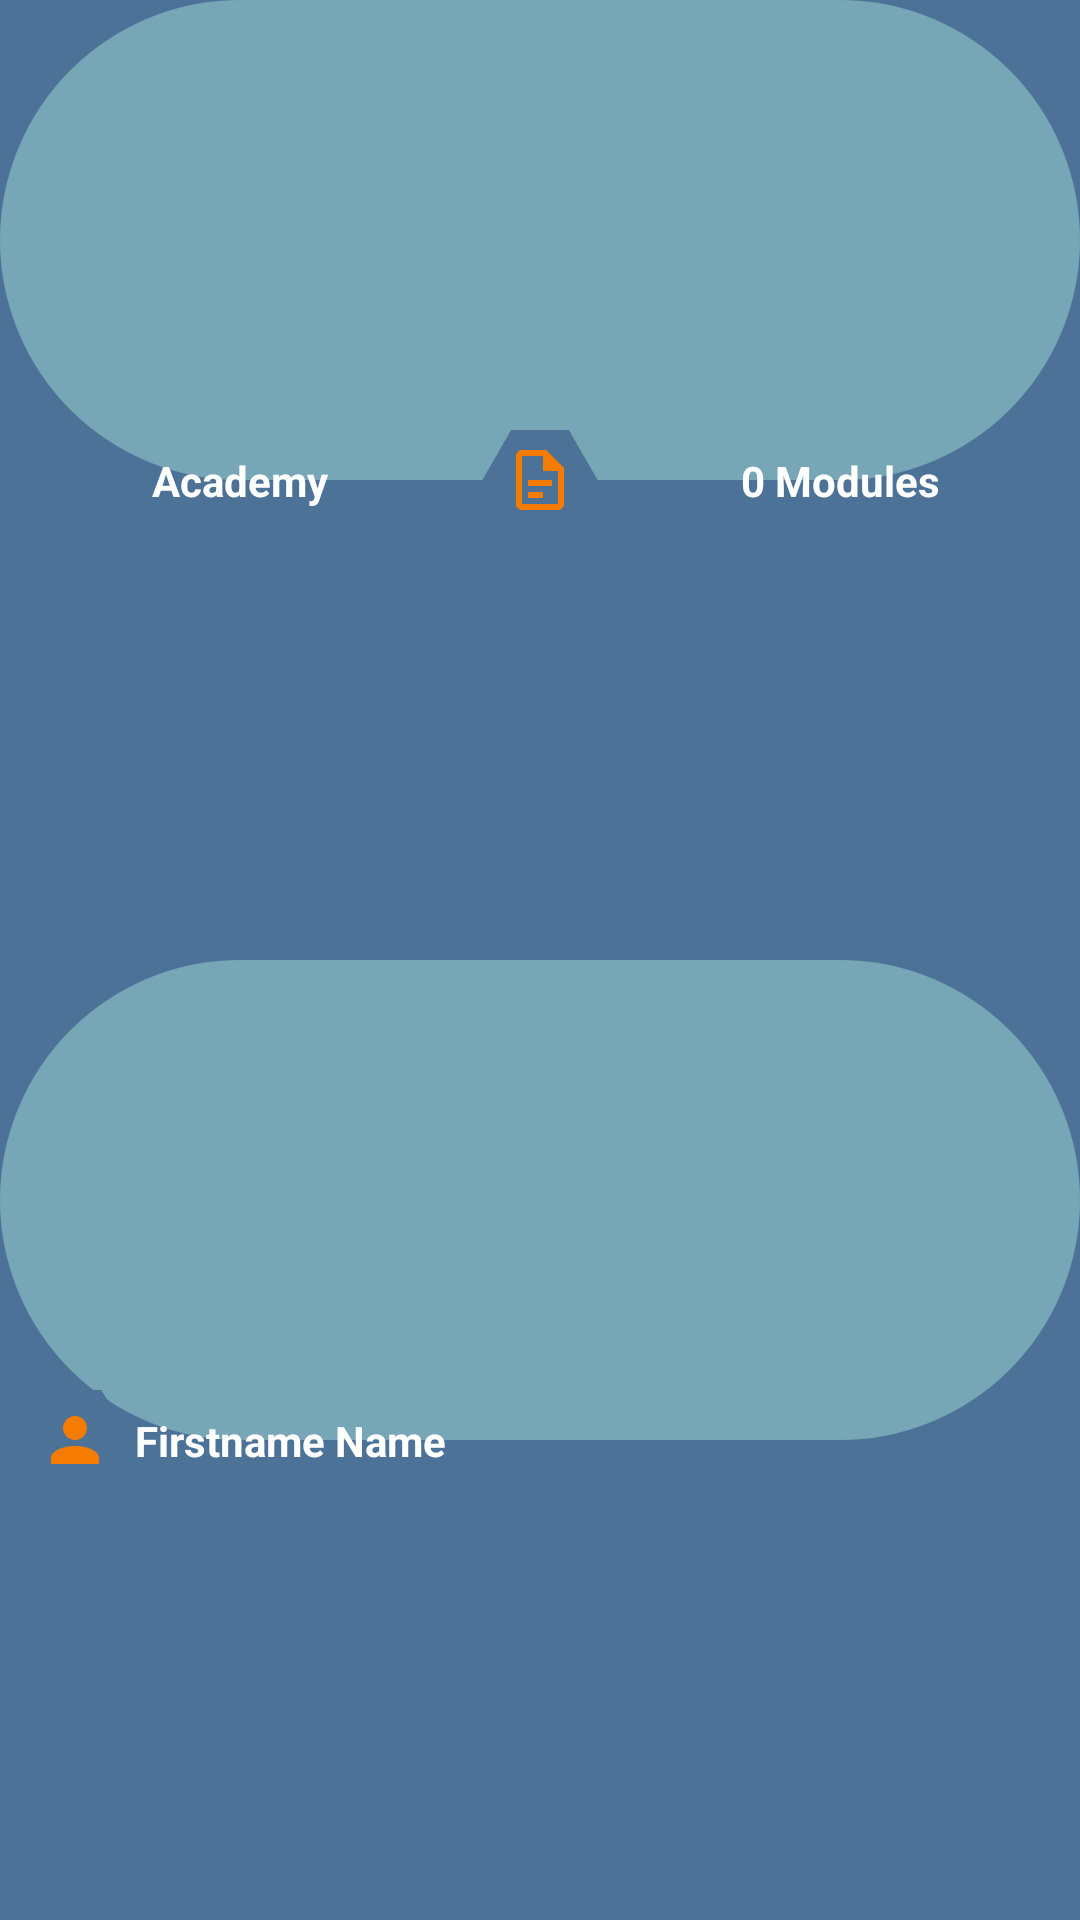

Write the Android layout XML for this screen, with the resource values it uses.
<!-- AndroidManifest.xml: application theme Theme.Si2GAssistant -->
<!-- res/layout/layout_modules_results.xml -->
<layout
    xmlns:android="http://schemas.android.com/apk/res/android"
    xmlns:app="http://schemas.android.com/apk/res-auto">

    <data>
        <variable
            name="navigationViewModel"
            type="com.oxymium.si2gassistant.navigation.NavigationViewModel" />
        <variable
            name="modulesViewModel"
            type="com.oxymium.si2gassistant.features.modules.ModulesViewModel"/>
    </data>

    <androidx.constraintlayout.widget.ConstraintLayout
        android:layout_width="match_parent"
        android:layout_height="wrap_content"
        android:layout_marginStart="@dimen/items_margin"
        android:layout_marginEnd="@dimen/items_margin"
        android:layout_marginTop="@dimen/items_margin"
        android:layout_marginBottom="@dimen/items_margin">

        
        <androidx.constraintlayout.widget.ConstraintLayout
            android:id="@+id/layout_modules_results_top_first"
            android:layout_width="match_parent"
            android:layout_height="0dp"
            android:background="@drawable/item_curved_shape"
            app:layout_constraintStart_toStartOf="parent"
            app:layout_constraintEnd_toEndOf="parent"
            app:layout_constraintTop_toTopOf="parent"
            app:layout_constraintBottom_toTopOf="@id/layout_modules_results_top_second">

        </androidx.constraintlayout.widget.ConstraintLayout>

        
        <androidx.constraintlayout.widget.ConstraintLayout
            android:id="@+id/layout_modules_results_top_second"
            android:layout_width="match_parent"
            android:layout_height="0dp"
            android:background="#00FFFFFF"
            app:layout_constraintStart_toStartOf="parent"
            app:layout_constraintEnd_toEndOf="parent"
            app:layout_constraintTop_toBottomOf="@id/layout_modules_results_top_first"
            app:layout_constraintBottom_toTopOf="@id/layout_modules_results_bottom_first">

        </androidx.constraintlayout.widget.ConstraintLayout>

        
        <androidx.constraintlayout.widget.ConstraintLayout
            android:id="@+id/layout_modules_results_bottom_first"
            android:layout_width="match_parent"
            android:layout_height="0dp"
            android:background="@drawable/item_curved_shape"
            app:layout_constraintStart_toStartOf="parent"
            app:layout_constraintEnd_toEndOf="parent"
            app:layout_constraintTop_toBottomOf="@id/layout_modules_results_top_second"
            app:layout_constraintBottom_toTopOf="@id/layout_modules_results_bottom_second">

        </androidx.constraintlayout.widget.ConstraintLayout>

        
        <androidx.constraintlayout.widget.ConstraintLayout
            android:id="@+id/layout_modules_results_bottom_second"
            android:layout_width="match_parent"
            android:layout_height="0dp"
            android:background="#00FFFFFF"
            app:layout_constraintStart_toStartOf="parent"
            app:layout_constraintEnd_toEndOf="parent"
            app:layout_constraintTop_toBottomOf="@id/layout_modules_results_bottom_first"
            app:layout_constraintBottom_toBottomOf="parent">

        </androidx.constraintlayout.widget.ConstraintLayout>

        
        <ImageView
            android:id="@+id/layout_modules_results_module_icon"
            android:layout_width="wrap_content"
            android:layout_height="wrap_content"
            android:layout_marginStart="@dimen/items_margin"
            android:layout_marginEnd="@dimen/items_margin"
            android:layout_marginTop="@dimen/items_margin"
            android:layout_marginBottom="@dimen/items_margin"
            android:src="@drawable/module_hexagonal_variant"
            android:contentDescription="@string/module_hexagonal_variant_description"
            app:layout_constraintStart_toStartOf="parent"
            app:layout_constraintEnd_toEndOf="parent"
            app:layout_constraintTop_toBottomOf="@id/layout_modules_results_top_first"
            app:layout_constraintBottom_toTopOf="@id/layout_modules_results_top_second"/>

        <TextView
            android:layout_width="wrap_content"
            android:layout_height="wrap_content"
            android:text="@{navigationViewModel.selectedAcademy.location}"
            android:textColor="@color/white"
            android:textAlignment="center"
            android:textStyle="bold"
            android:hint="@string/fragment_modules_current_academy_hint"
            android:textColorHint="@color/white"
            app:layout_constraintStart_toStartOf="parent"
            app:layout_constraintEnd_toStartOf="@id/layout_modules_results_module_icon"
            app:layout_constraintTop_toBottomOf="@id/layout_modules_results_top_first"
            app:layout_constraintBottom_toTopOf="@id/layout_modules_results_top_second"/>

        <TextView
            android:id="@+id/layout_results"
            android:layout_width="wrap_content"
            android:layout_height="wrap_content"
            android:text="@{@string/fragment_modules_results(String.valueOf(modulesViewModel.allModules.size()))}"
            android:textColor="@color/white"
            android:textAlignment="center"
            android:textStyle="bold"
            android:hint="@string/fragment_modules_results_hint"
            android:textColorHint="@color/white"
            app:layout_constraintStart_toEndOf="@id/layout_modules_results_module_icon"
            app:layout_constraintEnd_toEndOf="parent"
            app:layout_constraintTop_toBottomOf="@id/layout_modules_results_top_first"
            app:layout_constraintBottom_toTopOf="@id/layout_modules_results_top_second"/>

        
        <ImageView
            android:id="@+id/layout_modules_results_actor_icon"
            android:layout_width="wrap_content"
            android:layout_height="wrap_content"
            android:layout_marginStart="@dimen/items_margin"
            android:layout_marginEnd="@dimen/items_margin"
            android:layout_marginTop="@dimen/items_margin"
            android:layout_marginBottom="@dimen/items_margin"
            android:src="@drawable/actor_hexagonal_variant"
            android:contentDescription="@string/actor_hexagonal_variant_description"
            app:layout_constraintStart_toStartOf="parent"
            app:layout_constraintEnd_toStartOf="@id/layout_modules_results_full_name"
            app:layout_constraintTop_toBottomOf="@id/layout_modules_results_bottom_first"
            app:layout_constraintBottom_toTopOf="@id/layout_modules_results_bottom_second"/>

        <TextView
            android:id="@+id/layout_modules_results_full_name"
            android:layout_width="wrap_content"
            android:layout_height="wrap_content"
            android:text="@{@string/fragment_modules_full_name(navigationViewModel.selectedActor.firstName, navigationViewModel.selectedActor.name)}"
            android:textColor="@color/white"
            android:textAlignment="center"
            android:textStyle="bold"
            android:hint="@string/fragment_modules_full_name_hint"
            android:textColorHint="@color/white"
            app:layout_constraintStart_toEndOf="@id/layout_modules_results_actor_icon"
            app:layout_constraintTop_toBottomOf="@id/layout_modules_results_actor_icon"
            app:layout_constraintBottom_toTopOf="@id/layout_modules_results_actor_icon"/>

    </androidx.constraintlayout.widget.ConstraintLayout>

</layout>
<!-- resources referenced by this layout -->
<resources>
  <color name="white">#FFFFFFFF</color>
  <dimen name="items_margin">5dp</dimen>
  <!-- drawable actor_hexagonal_variant (drawable) -->
  <vector xmlns:android="http://schemas.android.com/apk/res/android"
      android:width="40dp"
      android:height="40dp"
      android:viewportWidth="40"
      android:viewportHeight="40">
    <path
        android:pathData="M28.734,3.36L39.217,20.004L28.734,36.647L11.263,36.647L0.78,20.004L11.263,3.36z"
        android:strokeLineJoin="miter"
        android:strokeWidth="0"
        android:fillColor="#4D7298"
        android:fillType="nonZero"
        android:strokeLineCap="butt"/>
    <path
        android:pathData="M20,12C22.209,12 24,13.791 24,16C24,18.209 22.209,20 20,20C17.791,20 16,18.209 16,16C16,13.791 17.791,12 20,12M20,22C24.42,22 28,23.79 28,26L28,28L12,28L12,26C12,23.79 15.58,22 20,22z"
        android:strokeLineJoin="miter"
        android:strokeWidth="1"
        android:fillColor="#F57C00"
        android:fillType="nonZero"
        android:strokeLineCap="butt"/>
  </vector>
  <!-- drawable item_curved_shape (drawable-v24) -->
  <?xml version="1.0" encoding="utf-8"?>
  <shape xmlns:android="http://schemas.android.com/apk/res/android"
      android:shape="rectangle">
      <corners
          android:bottomLeftRadius="100dp"
          android:bottomRightRadius="100dp"
          android:topLeftRadius="100dp"
          android:topRightRadius="100dp" />
      <solid android:color="@color/pewter_blue" />
  </shape>
  <!-- drawable module_hexagonal_variant (drawable) -->
  <vector xmlns:android="http://schemas.android.com/apk/res/android"
      android:width="40dp"
      android:height="40dp"
      android:viewportWidth="40"
      android:viewportHeight="40">
    <path
        android:pathData="M29.608,3.36L39.217,20.004L29.608,36.647L10.389,36.647L0.78,20.004L10.389,3.36z"
        android:strokeLineJoin="miter"
        android:strokeWidth="0"
        android:fillColor="#4D7298"
        android:fillType="nonZero"
        android:strokeLineCap="butt"/>
    <path
        android:pathData="M14,10C12.895,10 12,10.895 12,12L12,28C12,29.105 12.895,30 14,30L26,30C27.105,30 28,29.105 28,28L28,16L22,10L14,10M14,12L21,12L21,17L26,17L26,28L14,28L14,12M16,20L16,22L24,22L24,20L16,20M16,24L16,26L21,26L21,24L16,24Z"
        android:strokeLineJoin="miter"
        android:strokeWidth="1"
        android:fillColor="#F57C00"
        android:fillType="nonZero"
        android:strokeLineCap="butt"/>
  </vector>
  <string name="actor_hexagonal_variant_description">Actor hexagonal variant icon</string>
  <string name="fragment_modules_current_academy_hint"><b>Academy</b></string>
  <string name="fragment_modules_full_name">%1$s %2$s</string>
  <string name="fragment_modules_full_name_hint">Firstname Name</string>
  <string name="fragment_modules_results"><b>%1$s Modules</b></string>
  <string name="fragment_modules_results_hint"><b>0 Modules</b></string>
  <string name="module_hexagonal_variant_description">Module hexagonal variant icon</string>
  <style name="Theme.Si2GAssistant" parent="Theme.MaterialComponents.DayNight.DarkActionBar">
          
          <item name="colorPrimary">@color/queen_blue</item>
          <item name="colorPrimaryVariant">@color/queen_blue</item>
          <item name="colorOnPrimary">@color/white</item>
          
          <item name="colorSecondary">@color/teal_200</item>
          <item name="colorSecondaryVariant">@color/teal_700</item>
          <item name="colorOnSecondary">@color/black</item>
          
          <item name="android:statusBarColor">?attr/colorPrimaryVariant</item>
          
          <item name="android:windowBackground">@color/queen_blue</item>
      </style>
  <color name="pewter_blue">#77A6B6</color>
  <color name="queen_blue">#4D7298</color>
  <color name="teal_200">#FF03DAC5</color>
  <color name="teal_700">#FF018786</color>
  <color name="black">#FF000000</color>
</resources>
